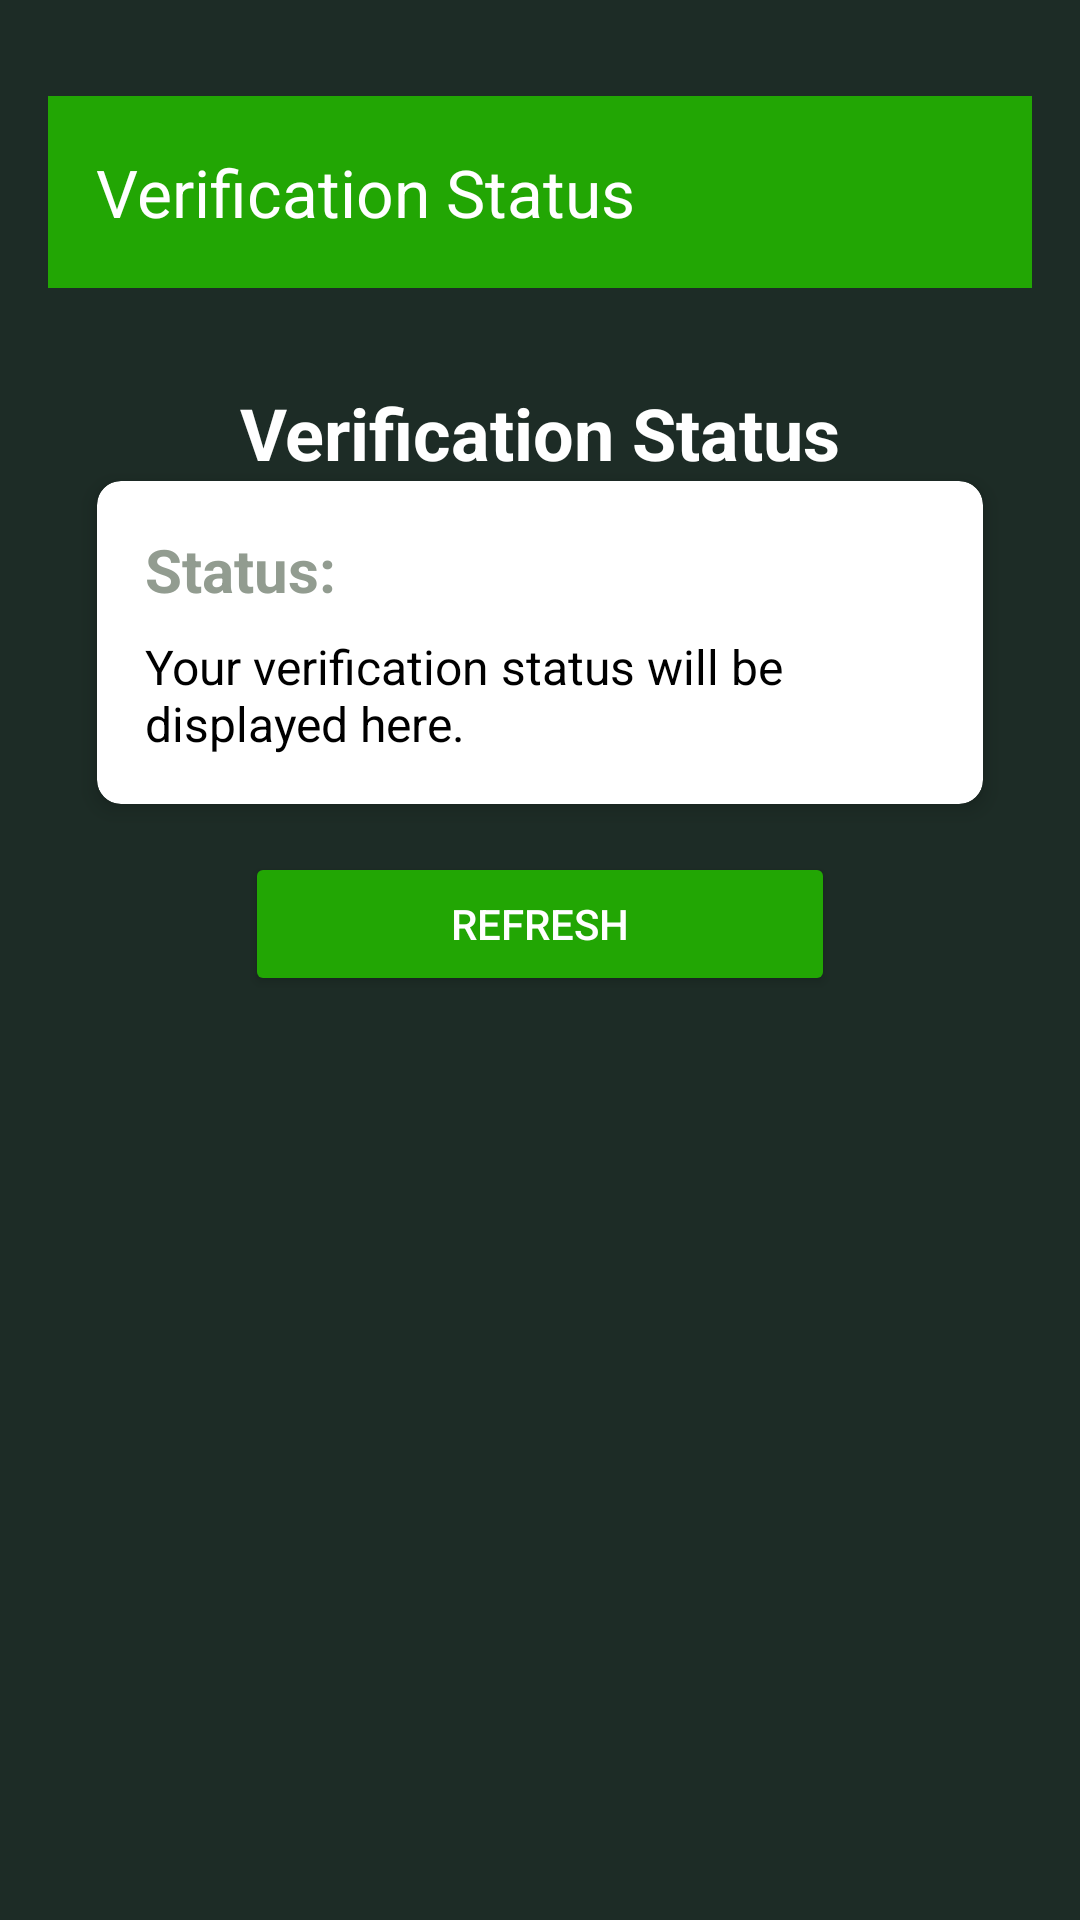

Layout XML and referenced resources for this Android screen:
<!-- AndroidManifest.xml: application theme Theme.MyAppKusa -->
<!-- res/layout/activity_verification_status.xml -->
<?xml version="1.0" encoding="utf-8"?>
<androidx.constraintlayout.widget.ConstraintLayout
    xmlns:android="http://schemas.android.com/apk/res/android"
    xmlns:app="http://schemas.android.com/apk/res-auto"
    android:layout_width="match_parent"
    android:layout_height="match_parent"
    android:background="@color/dark_green"
    android:padding="16dp">

    
    <androidx.appcompat.widget.Toolbar
        android:id="@+id/toolbar"
        android:layout_width="0dp"
        android:layout_height="?attr/actionBarSize"
        android:background="@color/green"
        app:title="Verification Status"
        android:elevation="4dp"
        android:theme="@style/ThemeOverlay.AppCompat.Dark.ActionBar"
        android:layout_marginTop="16dp"
        app:layout_constraintTop_toTopOf="parent"
        app:layout_constraintStart_toStartOf="parent"
        app:layout_constraintEnd_toEndOf="parent"
        app:layout_constraintWidth_percent="1.0"/>

    
    <TextView
        android:id="@+id/titleTextView"
        android:layout_width="wrap_content"
        android:layout_height="wrap_content"
        android:text="Verification Status"
        android:textSize="24sp"
        android:textStyle="bold"
        android:textColor="@color/white"
        app:layout_constraintTop_toBottomOf="@id/toolbar"
        app:layout_constraintStart_toStartOf="parent"
        app:layout_constraintEnd_toEndOf="parent"
        app:layout_constraintBottom_toTopOf="@id/statusCardView"
        android:layout_marginBottom="32dp"
        android:layout_marginTop="32dp"/>

    
    <androidx.cardview.widget.CardView
        android:id="@+id/statusCardView"
        android:layout_width="0dp"
        android:layout_height="wrap_content"
        android:layout_marginBottom="24dp"
        app:layout_constraintTop_toBottomOf="@id/titleTextView"
        app:layout_constraintStart_toStartOf="parent"
        app:layout_constraintEnd_toEndOf="parent"
        app:layout_constraintWidth_percent="0.9"
        app:cardCornerRadius="8dp"
        app:cardElevation="4dp">

        <LinearLayout
            android:layout_width="match_parent"
            android:layout_height="wrap_content"
            android:orientation="vertical"
            android:padding="16dp">

            
            <TextView
                android:id="@+id/statusTextView"
                android:layout_width="wrap_content"
                android:layout_height="wrap_content"
                android:text="Status:"
                android:textSize="20sp"
                android:textStyle="bold"
                android:textColor="@color/grey"
                android:layout_marginBottom="8dp"/>

            
            <TextView
                android:id="@+id/messageTextView"
                android:layout_width="wrap_content"
                android:layout_height="wrap_content"
                android:text="Your verification status will be displayed here."
                android:textSize="16sp"
                android:textColor="@color/black"/>

        </LinearLayout>
    </androidx.cardview.widget.CardView>



    
    <Button
        android:id="@+id/refreshButton"
        android:layout_width="0dp"
        android:layout_height="wrap_content"
        android:text="Refresh"
        android:backgroundTint="@color/green"
        android:textColor="@color/white"
        app:layout_constraintTop_toBottomOf="@id/statusCardView"
        app:layout_constraintStart_toStartOf="parent"
        app:layout_constraintEnd_toEndOf="parent"
        app:layout_constraintWidth_percent="0.6"
        android:layout_marginTop="16dp"/>

</androidx.constraintlayout.widget.ConstraintLayout>
<!-- resources referenced by this layout -->
<resources>
  <color name="black">#FF000000</color>
  <color name="dark_green">#1D2C26</color>
  <color name="green">#22A604</color>
  <color name="grey">#929C90</color>
  <color name="white">#FFFFFFFF</color>
  <style name="Theme.MyAppKusa" parent="Base.Theme.MyAppKusa" />
  <style name="Base.Theme.MyAppKusa" parent="Theme.Material3.DayNight.NoActionBar">
          
          
          <item name="android:windowContentTransitions">true</item>
          <item name="android:statusBarColor">@color/black</item>
          <item name="boxStrokeColor">@color/white</item>
      </style>
</resources>
